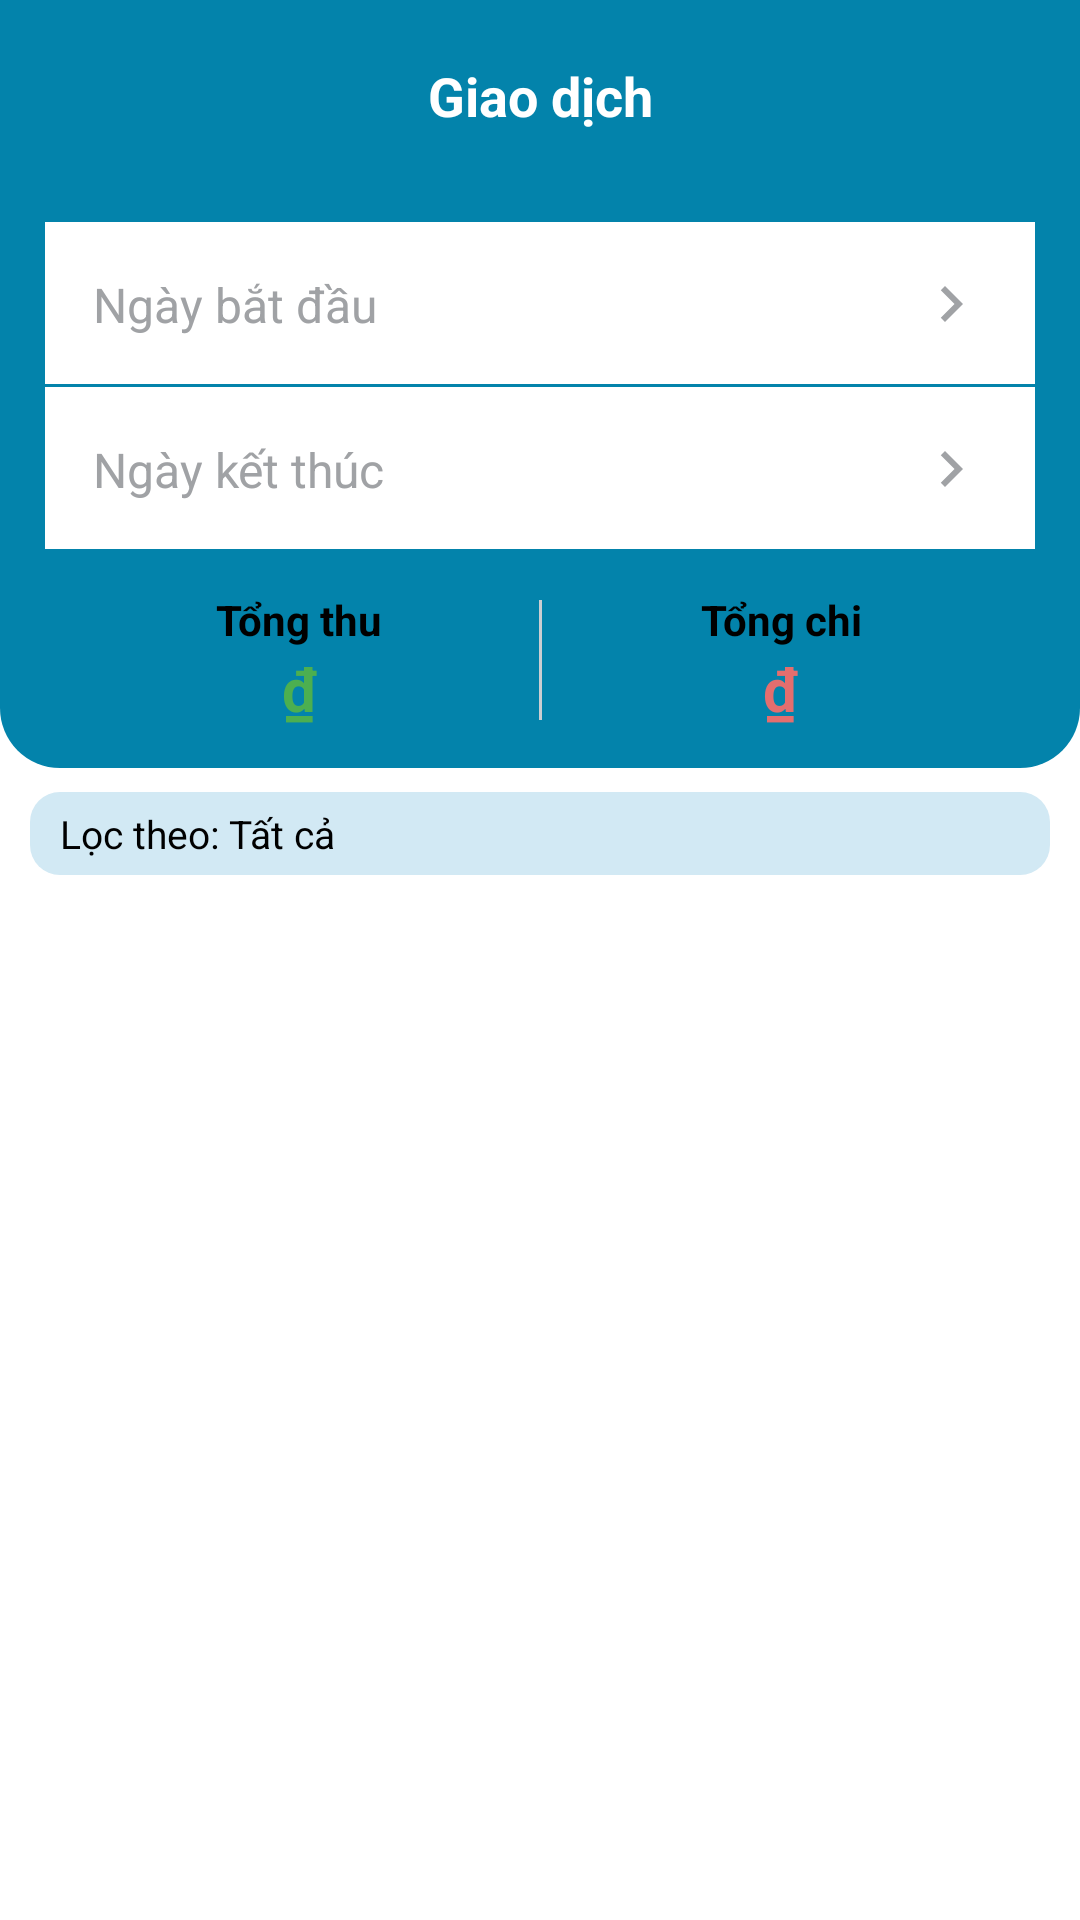

Layout XML and referenced resources for this Android screen:
<!-- AndroidManifest.xml: application theme Theme.HUCEMoney -->
<!-- res/layout/activity_transaction.xml -->
<?xml version="1.0" encoding="utf-8"?>
<layout xmlns:android="http://schemas.android.com/apk/res/android"
    xmlns:app="http://schemas.android.com/apk/res-auto"
    xmlns:tools="http://schemas.android.com/tools">

    <data>
        <variable
            name="transactionViewModel"
            type="com.project.hucemoney.viewmodels.TransactionViewModel" />
    </data>

    <androidx.constraintlayout.widget.ConstraintLayout
        android:layout_width="match_parent"
        android:layout_height="match_parent"
        android:background="@color/white"
        tools:context=".views.activities.TransactionActivity">

        <com.google.android.material.appbar.AppBarLayout
            android:id="@+id/appBarLayoutTransaction"
            android:layout_width="match_parent"
            android:layout_height="wrap_content"
            android:background="@drawable/custom_round_bottom_blue_bg"
            android:theme="@style/ThemeOverlay.AppCompat.Dark.ActionBar"
            app:layout_constraintEnd_toEndOf="parent"
            app:layout_constraintStart_toStartOf="parent"
            app:layout_constraintTop_toTopOf="parent">

            <androidx.appcompat.widget.Toolbar
                android:layout_width="match_parent"
                android:layout_height="?attr/actionBarSize"
                app:popupTheme="@style/ThemeOverlay.AppCompat.Light">

                <ImageView
                    android:id="@+id/btnClose"
                    android:layout_width="wrap_content"
                    android:layout_height="wrap_content"
                    android:layout_gravity="start"
                    android:layout_marginHorizontal="20dp"
                    android:background="?attr/selectableItemBackgroundBorderless"
                    android:clickable="true"
                    android:contentDescription="close"
                    android:src="@drawable/baseline_close_white_24"
                    tools:ignore="TouchTargetSizeCheck" />

                <TextView
                    android:id="@+id/hello"
                    android:layout_width="wrap_content"
                    android:layout_height="wrap_content"
                    android:layout_gravity="center"
                    android:text="Giao dịch"
                    android:textColor="@color/white"
                    android:textSize="18sp"
                    android:textStyle="bold" />

                <ImageView
                    android:id="@+id/btnFilter"
                    android:layout_width="wrap_content"
                    android:layout_height="wrap_content"
                    android:layout_gravity="end"
                    android:layout_marginHorizontal="20dp"
                    android:background="?attr/selectableItemBackgroundBorderless"
                    android:clickable="true"
                    android:contentDescription="filter"
                    android:src="@drawable/baseline_filter_white_24"
                    tools:ignore="TouchTargetSizeCheck" />

            </androidx.appcompat.widget.Toolbar>

            <LinearLayout
                android:layout_width="match_parent"
                android:layout_height="wrap_content"
                android:baselineAligned="false"
                android:orientation="horizontal"
                android:paddingHorizontal="10dp">

                <LinearLayout
                    android:layout_width="0dp"
                    android:layout_height="match_parent"
                    android:layout_marginBottom="10dp"
                    android:layout_weight="0.1"
                    android:background="@drawable/custom_round_white_bg"
                    android:orientation="vertical"
                    android:paddingHorizontal="5dp">

                    <LinearLayout
                        android:layout_width="match_parent"
                        android:layout_height="wrap_content"
                        android:gravity="center_horizontal"
                        android:paddingVertical="10dp"
                        android:orientation="vertical">

                        <EditText
                            android:id="@+id/edtStartDate"
                            android:layout_width="match_parent"
                            android:background="@drawable/edt_primary"
                            android:paddingHorizontal="16dp"
                            android:layout_height="55dp"
                            android:ems="10"
                            android:cursorVisible="false"
                            android:inputType="date"
                            android:clickable="true"
                            android:focusable="false"
                            android:textColor="@color/black"
                            android:drawableStart="@drawable/baseline_date_blue_24"
                            android:drawableEnd="@drawable/baseline_next_grey_24"
                            android:drawablePadding="5dp"
                            android:textColorHint="@color/grey"
                            android:hint="Ngày bắt đầu"
                            android:textSize="16sp"
                            android:autofillHints="" />

                        <EditText
                            android:id="@+id/edtEndDate"
                            android:layout_width="match_parent"
                            android:background="@drawable/edt_primary"
                            android:paddingHorizontal="16dp"
                            android:layout_height="55dp"
                            android:ems="10"
                            android:cursorVisible="false"
                            android:inputType="date"
                            android:clickable="true"
                            android:focusable="false"
                            android:textColor="@color/black"
                            android:drawableStart="@drawable/baseline_date_blue_24"
                            android:drawableEnd="@drawable/baseline_next_grey_24"
                            android:drawablePadding="5dp"
                            android:textColorHint="@color/grey"
                            android:hint="Ngày kết thúc"
                            android:textSize="16sp"
                            android:autofillHints="" />

                    </LinearLayout>

                    <GridLayout
                        android:layout_width="match_parent"
                        android:layout_height="wrap_content"
                        android:layout_marginHorizontal="5dp"
                        android:columnCount="3"
                        android:rowCount="1">

                        <LinearLayout
                            android:layout_width="0dp"
                            android:layout_height="wrap_content"
                            android:layout_columnWeight="1"
                            android:layout_margin="3dp"
                            android:gravity="center"
                            android:orientation="vertical">

                            <TextView
                                android:layout_width="wrap_content"
                                android:layout_height="wrap_content"
                                android:text="Tổng thu"
                                android:textStyle="bold"
                                android:textAlignment="center"
                                android:textColor="@color/black" />

                            <TextView
                                android:id="@+id/tvTotalIncome"
                                android:layout_width="wrap_content"
                                android:layout_height="wrap_content"
                                android:text="@string/vi_currency"
                                android:textStyle="bold"
                                android:textSize="20sp"
                                android:textAlignment="center"
                                android:textColor="@color/green" />

                        </LinearLayout>

                        <View
                            android:layout_width="1dp"
                            android:layout_height="40dp"
                            android:layout_gravity="center"
                            android:background="@color/grey_blur" />

                        <LinearLayout
                            android:layout_width="0dp"
                            android:layout_height="wrap_content"
                            android:layout_columnWeight="1"
                            android:layout_margin="3dp"
                            android:gravity="center"
                            android:orientation="vertical">

                            <TextView
                                android:layout_width="wrap_content"
                                android:layout_height="wrap_content"
                                android:text="Tổng chi"
                                android:textStyle="bold"
                                android:textAlignment="center"
                                android:textColor="@color/black" />

                            <TextView
                                android:id="@+id/tvTotalExpense"
                                android:layout_width="wrap_content"
                                android:layout_height="wrap_content"
                                android:text="@string/vi_currency"
                                android:textStyle="bold"
                                android:textSize="20sp"
                                android:textAlignment="center"
                                android:textColor="@color/red" />

                        </LinearLayout>

                    </GridLayout>

                </LinearLayout>

            </LinearLayout>

        </com.google.android.material.appbar.AppBarLayout>

        <TextView
            android:id="@+id/tvNotifyNoData"
            android:layout_width="match_parent"
            android:layout_height="wrap_content"
            android:layout_marginTop="50dp"
            android:text="Không có dữ liệu..."
            android:textAlignment="center"
            android:textColor="@color/grey"
            android:textSize="16sp"
            android:visibility="gone"
            app:layout_constraintEnd_toEndOf="parent"
            app:layout_constraintStart_toStartOf="parent"
            app:layout_constraintTop_toBottomOf="@+id/appBarLayoutTransaction" />

        <TextView
            android:id="@+id/tvKeySearch"
            android:layout_width="match_parent"
            android:layout_height="wrap_content"
            android:layout_marginHorizontal="10dp"
            android:layout_marginTop="8dp"
            android:background="@drawable/custom_round_blur_blue_bg"
            android:paddingHorizontal="10dp"
            android:paddingVertical="5dp"
            android:text="Lọc theo: Tất cả"
            android:textSize="13sp"
            android:textColor="@color/black"
            app:layout_constraintEnd_toEndOf="parent"
            app:layout_constraintStart_toStartOf="parent"
            app:layout_constraintTop_toBottomOf="@+id/appBarLayoutTransaction" />

        <androidx.recyclerview.widget.RecyclerView
            android:id="@+id/rvTransactionGroup"
            android:layout_width="match_parent"
            android:layout_height="0dp"
            android:layout_marginVertical="5dp"
            app:layoutManager="androidx.recyclerview.widget.LinearLayoutManager"
            app:layout_constraintEnd_toEndOf="parent"
            app:layout_constraintStart_toStartOf="parent"
            app:layout_constraintTop_toBottomOf="@+id/tvKeySearch"
            app:layout_constraintBottom_toBottomOf="parent"
            tools:itemCount="3"
            tools:listitem="@layout/item_transaction_group" />

    </androidx.constraintlayout.widget.ConstraintLayout>

</layout>
<!-- res/layout/item_transaction_group.xml (included above) -->
<?xml version="1.0" encoding="utf-8"?>
<LinearLayout xmlns:android="http://schemas.android.com/apk/res/android"
    xmlns:tools="http://schemas.android.com/tools"
    xmlns:app="http://schemas.android.com/apk/res-auto"
    android:layout_width="match_parent"
    android:layout_height="wrap_content"
    android:layout_marginVertical="5dp"
    android:layout_marginHorizontal="10dp"
    android:background="@drawable/custom_round_blur_blue_bg"
    android:orientation="vertical"
    android:paddingVertical="5dp"
    android:paddingHorizontal="10dp">

    <LinearLayout
        android:layout_width="match_parent"
        android:layout_height="wrap_content"
        android:paddingEnd="1dp"
        android:orientation="horizontal">
        <View
            android:layout_width="5dp"
            android:layout_height="30dp"
            android:layout_marginStart="2dp"
            android:layout_gravity="center_vertical"
            android:background="@color/blue" />

        <TextView
            android:id="@+id/tvDayOfMonth"
            android:layout_width="wrap_content"
            android:layout_height="wrap_content"
            android:layout_marginStart="3dp"
            android:gravity="center_vertical"
            android:textColor="@color/black"
            android:text="10"
            android:textSize="24sp" />

        <LinearLayout
            android:layout_width="match_parent"
            android:layout_height="wrap_content"
            android:layout_marginStart="5dp"
            android:orientation="horizontal"
            android:baselineAligned="false">

            <LinearLayout
                android:layout_width="0dp"
                android:layout_height="wrap_content"
                android:layout_weight="1"
                android:orientation="vertical">

                <TextView
                    android:id="@+id/tvDayOfWeek"
                    android:layout_width="wrap_content"
                    android:layout_height="wrap_content"
                    android:layout_weight="1"
                    android:text="Thứ sáu"
                    android:textColor="@android:color/black"
                    android:textSize="13sp" />

                <TextView
                    android:id="@+id/tvMonthAndYear"
                    android:layout_width="wrap_content"
                    android:layout_height="wrap_content"
                    android:text="11/2023"
                    android:textColor="@color/dark_grey"
                    android:textSize="13sp"
                    android:textStyle="bold" />

            </LinearLayout>

            <LinearLayout
                android:layout_width="wrap_content"
                android:layout_height="wrap_content"
                android:gravity="end"
                android:orientation="vertical">

                <TextView
                    android:id="@+id/tvSumIncome"
                    android:layout_width="wrap_content"
                    android:layout_height="wrap_content"
                    android:text="1000 đ"
                    android:textColor="@color/green"
                    android:textStyle="bold"
                    android:textSize="13sp" />

                <TextView
                    android:id="@+id/tvSumExpense"
                    android:layout_width="wrap_content"
                    android:layout_height="wrap_content"
                    android:text="0 đ"
                    android:textStyle="bold"
                    android:textColor="@color/red"
                    android:textSize="13sp" />

            </LinearLayout>

        </LinearLayout>

    </LinearLayout>

    <View
        android:layout_width="match_parent"
        android:layout_marginVertical="2dp"
        android:layout_height="1dp"
        android:background="@color/grey" />

    <androidx.recyclerview.widget.RecyclerView
        android:id="@+id/rvTransaction"
        android:layout_width="match_parent"
        android:layout_height="wrap_content"
        android:layout_marginTop="5dp"
        tools:itemCount="2"
        app:layoutManager="androidx.recyclerview.widget.LinearLayoutManager"
        tools:listitem="@layout/item_transaction" />

</LinearLayout>
<!-- res/layout/item_transaction.xml (included above) -->
<?xml version="1.0" encoding="utf-8"?>
<LinearLayout xmlns:android="http://schemas.android.com/apk/res/android"
    xmlns:tools="http://schemas.android.com/tools"
    android:layout_width="match_parent"
    android:layout_height="wrap_content"
    android:layout_marginVertical="2dp"
    android:background="@drawable/custom_round_blur_blue_bg"
    android:orientation="horizontal"
    android:paddingStart="10dp">


    <ImageView
        android:id="@+id/ivTransactionType"
        android:layout_width="wrap_content"
        android:layout_height="wrap_content"
        android:layout_gravity="center_vertical"
        android:contentDescription="@string/non"
        android:src="@drawable/baseline_up_red_24" />

    <LinearLayout
        android:layout_width="0dp"
        android:layout_height="wrap_content"
        android:layout_marginStart="10dp"
        android:layout_marginEnd="3dp"
        android:layout_weight="1"
        android:orientation="vertical">

        <LinearLayout
            android:layout_width="match_parent"
            android:layout_height="wrap_content"
            android:orientation="horizontal">

            <TextView
                android:id="@+id/tvTransactionName"
                android:layout_width="0dp"
                android:layout_height="wrap_content"
                android:layout_weight="1"
                android:text="Tên giao dịch"
                android:textColor="@android:color/black"
                android:textSize="13sp" />

            <TextView
                android:id="@+id/tvTransactionAmount"
                android:layout_width="wrap_content"
                android:layout_height="wrap_content"
                android:text="Số tiền"
                android:textColor="@android:color/black"
                android:textSize="13sp" />

        </LinearLayout>

        <LinearLayout
            android:layout_width="match_parent"
            android:layout_height="wrap_content"
            android:layout_marginTop="5dp"
            android:orientation="horizontal">

            <TextView
                android:id="@+id/tvTransactionCategory"
                android:layout_width="0dp"
                android:layout_height="wrap_content"
                android:layout_weight="1"
                android:text="Danh mục"
                android:textColor="@color/dark_grey"
                android:textSize="12sp" />

            <ImageView
                android:layout_width="wrap_content"
                android:layout_height="wrap_content"
                android:layout_gravity="center_vertical"
                android:layout_marginTop="2dp"
                android:layout_marginEnd="3dp"
                android:contentDescription="@string/non"
                android:src="@drawable/baseline_account_balance_wallet_blue_12" />

            <TextView
                android:id="@+id/tvTransactionAccount"
                android:layout_width="wrap_content"
                android:layout_height="wrap_content"
                android:text="Tài khoản"
                android:textColor="@color/dark_grey"
                android:textSize="12sp" />

        </LinearLayout>

        <View
            android:layout_width="match_parent"
            android:layout_height="1dp"
            android:layout_marginVertical="5dp"
            android:background="@color/grey"/>

    </LinearLayout>
</LinearLayout>
<!-- resources referenced by this layout -->
<resources>
  <color name="black">#FF000000</color>
  <color name="blue">#0383AB</color>
  <color name="dark_grey">#5F6267</color>
  <color name="green">#4CAF50</color>
  <color name="grey">#A0A2A5</color>
  <color name="grey_blur">#CCCED1</color>
  <color name="red">#E46E6E</color>
  <color name="white">#FFFFFFFF</color>
  <!-- drawable baseline_account_balance_wallet_blue_12 (drawable) -->
  <vector android:height="12dp" android:tint="@color/blue"
      android:viewportHeight="24" android:viewportWidth="24"
      android:width="12dp" xmlns:android="http://schemas.android.com/apk/res/android">
      <path android:fillColor="@android:color/white" android:pathData="M21,18v1c0,1.1 -0.9,2 -2,2L5,21c-1.11,0 -2,-0.9 -2,-2L3,5c0,-1.1 0.89,-2 2,-2h14c1.1,0 2,0.9 2,2v1h-9c-1.11,0 -2,0.9 -2,2v8c0,1.1 0.89,2 2,2h9zM12,16h10L22,8L12,8v8zM16,13.5c-0.83,0 -1.5,-0.67 -1.5,-1.5s0.67,-1.5 1.5,-1.5 1.5,0.67 1.5,1.5 -0.67,1.5 -1.5,1.5z"/>
  </vector>
  <!-- drawable baseline_next_grey_24 (drawable) -->
  <vector android:autoMirrored="true" android:height="24dp"
      android:tint="#A0A2A5" android:viewportHeight="24"
      android:viewportWidth="24" android:width="24dp" xmlns:android="http://schemas.android.com/apk/res/android">
      <path android:fillColor="@android:color/white" android:pathData="M10,6L8.59,7.41 13.17,12l-4.58,4.59L10,18l6,-6z"/>
  </vector>
  <!-- drawable baseline_up_red_24 (drawable) -->
  <vector android:height="24dp" android:tint="@color/red"
      android:viewportHeight="24" android:viewportWidth="24"
      android:width="24dp" xmlns:android="http://schemas.android.com/apk/res/android">
      <path android:fillColor="@android:color/white" android:pathData="M9,16h6v-6h4l-7,-7 -7,7h4zM5,18h14v2L5,20z"/>
  </vector>
  <!-- drawable custom_round_blur_blue_bg (drawable) -->
  <?xml version="1.0" encoding="utf-8"?>
  <shape xmlns:android="http://schemas.android.com/apk/res/android">
      <solid android:color="@color/blur_blue"/>
      <corners android:radius="10dp"/>
  </shape>
  <!-- drawable custom_round_bottom_blue_bg (drawable) -->
  <?xml version="1.0" encoding="utf-8"?>
  <shape xmlns:android="http://schemas.android.com/apk/res/android">
      <solid android:color="@color/blue"/>
      <corners android:bottomLeftRadius="20dp" android:bottomRightRadius="20dp"/>
  </shape>
  <string name="non"> </string>
  <string name="vi_currency">₫</string>
  <style name="Theme.HUCEMoney" parent="Base.Theme.HUCEMoney">
          <item name="colorPrimary">@color/blue</item>
          <item name="colorPrimaryContainer">@color/sky_blue</item>
          <item name="android:textCursorDrawable">@null</item>
  
          <item name="android:navigationBarColor">@color/blue</item>
          <item name="android:statusBarColor">@color/blue</item>
          <item name="android:windowLightStatusBar">?attr/isLightTheme</item>
          <item name="bottomNavigationStyle">@color/red</item>
          <item name="android:windowDisablePreview">true</item>
      </style>
  <color name="blur_blue">#D2E9F4</color>
  <style name="Base.Theme.HUCEMoney" parent="Theme.Material3.DayNight.NoActionBar">
          <item name="android:statusBarColor">@color/blue</item>
          <item name="android:navigationBarColor">@color/blue</item>
          <item name="bottomNavigationStyle">@color/red</item>
      </style>
  <color name="sky_blue">#87CEEB</color>
</resources>
